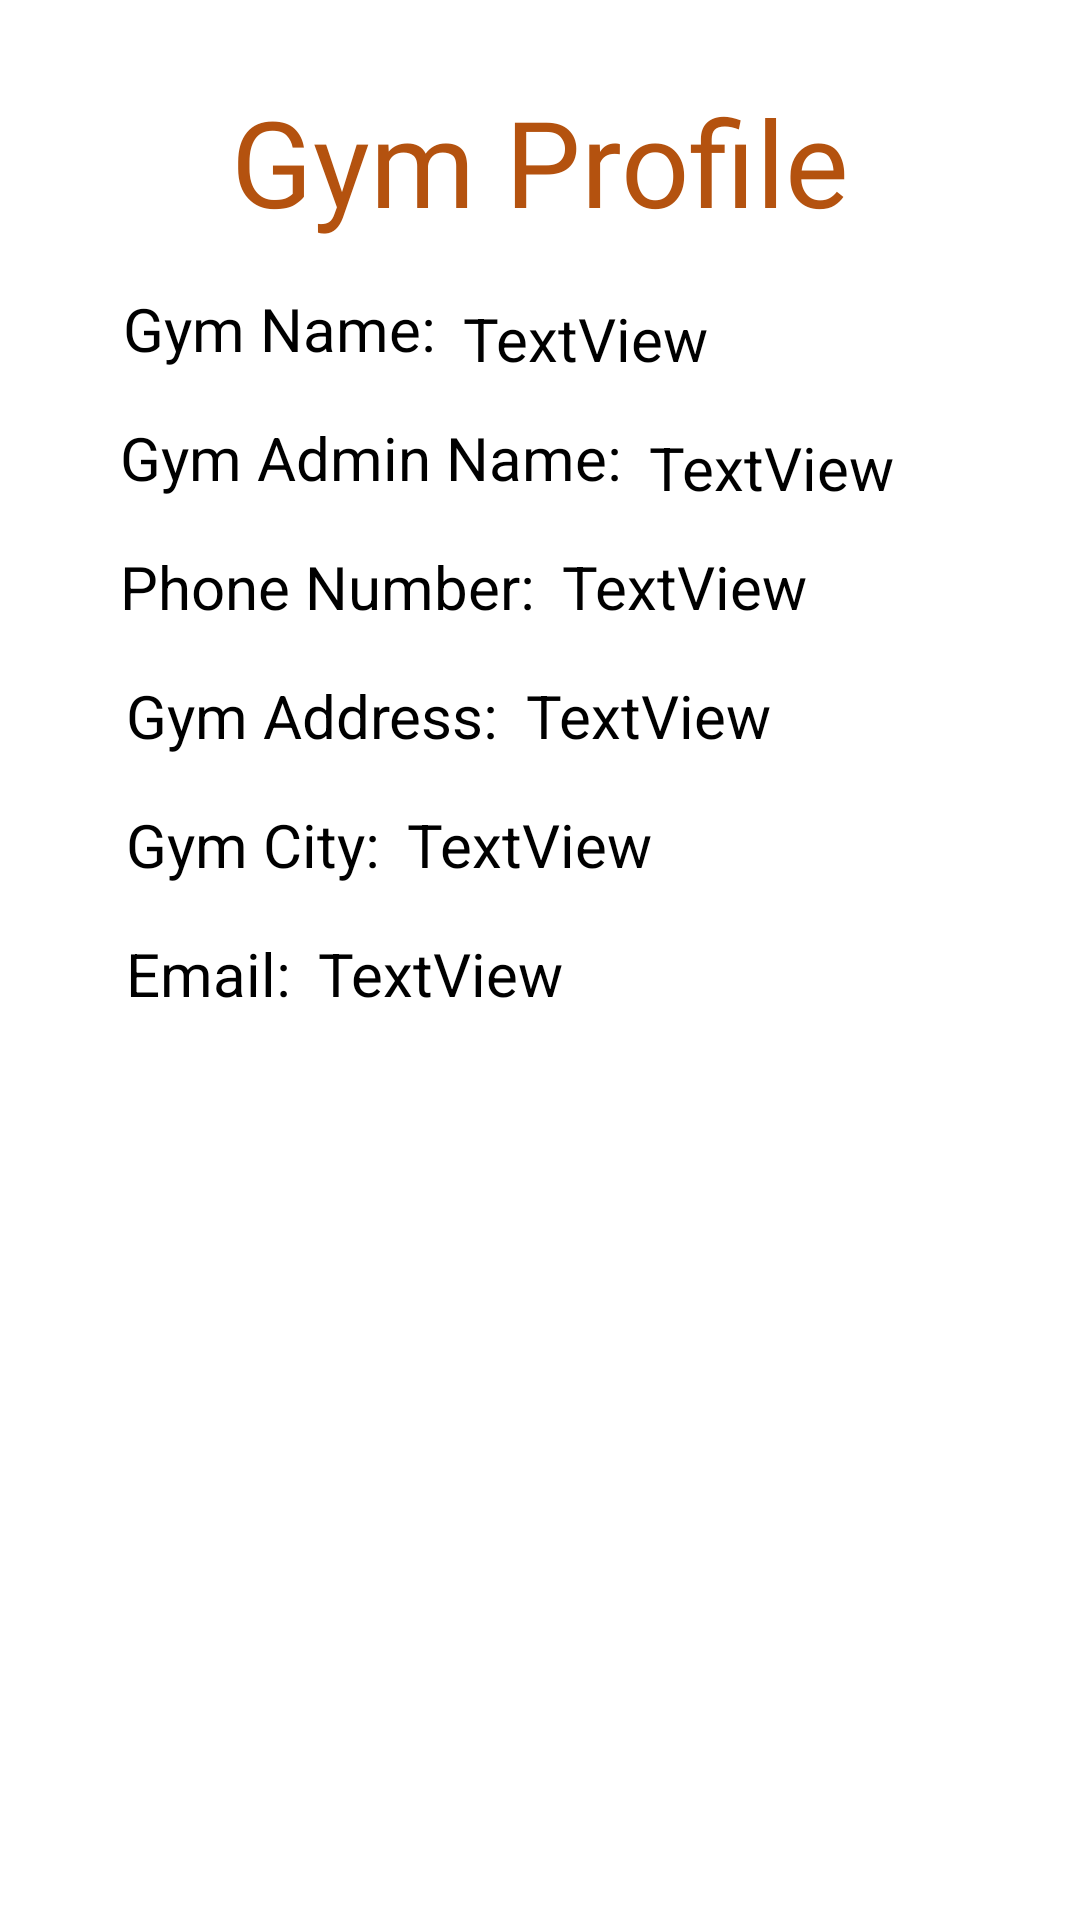

Here is an Android app screen rendered from its layout file. Give the layout XML and the strings, colors and styles it references.
<!-- AndroidManifest.xml: application theme Theme.MyGym -->
<!-- res/layout/activity_show__gym__profile.xml -->
<?xml version="1.0" encoding="utf-8"?>
<androidx.constraintlayout.widget.ConstraintLayout xmlns:android="http://schemas.android.com/apk/res/android"
    xmlns:app="http://schemas.android.com/apk/res-auto"
    xmlns:tools="http://schemas.android.com/tools"
    android:layout_width="match_parent"
    android:layout_height="match_parent"
    tools:context=".Show_Gym_Profile">

    <TextView
        android:id="@+id/textView8"
        android:layout_width="wrap_content"
        android:layout_height="wrap_content"
        android:layout_marginStart="176dp"
        android:layout_marginTop="27dp"
        android:layout_marginEnd="177dp"
        android:gravity="center"
        android:text="Gym Profile"
        android:fontFamily="@font/aladin"

        android:textColor="#B4520F"
        android:textSize="40sp"
        app:layout_constraintEnd_toEndOf="parent"
        app:layout_constraintStart_toStartOf="parent"
        app:layout_constraintTop_toTopOf="parent" />

    <TextView
        android:id="@+id/textView9"
        android:layout_width="wrap_content"
        android:layout_height="wrap_content"
        android:layout_marginStart="41dp"
        android:layout_marginTop="96dp"
        android:text="Gym Name:"
        android:textSize="20sp"
        android:textColor="@color/black"
        app:layout_constraintStart_toStartOf="parent"
        app:layout_constraintTop_toTopOf="parent" />

    <TextView
        android:id="@+id/tv_profile_gymName"
        android:layout_width="wrap_content"
        android:layout_height="wrap_content"
        android:layout_marginStart="9dp"
        android:layout_marginTop="19dp"
        android:text="TextView"
        android:textColor="@color/black"
        android:textSize="20sp"
        app:layout_constraintStart_toEndOf="@+id/textView9"
        app:layout_constraintTop_toBottomOf="@+id/textView8" />

    <TextView
        android:id="@+id/textView14"
        android:layout_width="wrap_content"
        android:layout_height="wrap_content"
        android:layout_marginStart="40dp"
        android:layout_marginTop="16dp"
        android:text="Gym Admin Name:"
        android:textSize="20sp"
        android:textColor="@color/black"
        app:layout_constraintStart_toStartOf="parent"
        app:layout_constraintTop_toBottomOf="@+id/textView9" />

    <TextView
        android:id="@+id/tv_profile_GymAdminName"
        android:layout_width="wrap_content"
        android:layout_height="wrap_content"
        android:layout_marginStart="9dp"
        android:layout_marginTop="16dp"
        android:text="TextView"
        android:textColor="@color/black"
        android:textSize="20sp"
        app:layout_constraintStart_toEndOf="@+id/textView14"
        app:layout_constraintTop_toBottomOf="@+id/tv_profile_gymName" />

    <TextView
        android:id="@+id/textView18"
        android:layout_width="wrap_content"
        android:layout_height="wrap_content"
        android:layout_marginStart="40dp"
        android:layout_marginTop="16dp"
        android:text="Phone Number:"
        android:textColor="@color/black"
        android:textSize="20sp"
        app:layout_constraintStart_toStartOf="parent"
        app:layout_constraintTop_toBottomOf="@+id/textView14" />

    <TextView
        android:id="@+id/tv_profile_GymPhone"
        android:layout_width="wrap_content"
        android:layout_height="wrap_content"
        android:layout_marginStart="9dp"
        android:layout_marginTop="16dp"
        android:text="TextView"
        android:textColor="@color/black"
        android:textSize="20sp"
        app:layout_constraintStart_toEndOf="@+id/textView18"
        app:layout_constraintTop_toBottomOf="@+id/textView14" />

    <TextView
        android:id="@+id/textView22"
        android:layout_width="wrap_content"
        android:layout_height="wrap_content"
        android:layout_marginStart="42dp"
        android:layout_marginTop="16dp"
        android:text="Gym Address:"
        android:textColor="@color/black"
        android:textSize="20sp"
        app:layout_constraintStart_toStartOf="parent"
        app:layout_constraintTop_toBottomOf="@+id/textView18" />

    <TextView
        android:id="@+id/tv_profile_GymAddress"
        android:layout_width="wrap_content"
        android:layout_height="wrap_content"
        android:layout_marginStart="9dp"
        android:layout_marginTop="16dp"
        android:text="TextView"
        android:textColor="@color/black"
        android:textSize="20sp"
        app:layout_constraintStart_toEndOf="@+id/textView22"
        app:layout_constraintTop_toBottomOf="@+id/tv_profile_GymPhone" />

    <TextView
        android:id="@+id/textView26"
        android:layout_width="wrap_content"
        android:layout_height="wrap_content"
        android:layout_marginStart="42dp"
        android:layout_marginTop="16dp"
        android:text="Gym City:"
        android:textColor="@color/black"
        android:textSize="20sp"
        app:layout_constraintStart_toStartOf="parent"
        app:layout_constraintTop_toBottomOf="@+id/textView22" />

    <TextView
        android:id="@+id/tv_profile_GymCity"
        android:layout_width="wrap_content"
        android:layout_height="wrap_content"
        android:layout_marginStart="9dp"
        android:layout_marginTop="16dp"
        android:text="TextView"
        android:textColor="@color/black"
        android:textSize="20sp"
        app:layout_constraintStart_toEndOf="@+id/textView26"
        app:layout_constraintTop_toBottomOf="@+id/tv_profile_GymAddress" />

    <TextView
        android:id="@+id/textView30"
        android:layout_width="wrap_content"
        android:layout_height="wrap_content"
        android:layout_marginStart="42dp"
        android:layout_marginTop="16dp"
        android:text="Email:"
        android:textColor="@color/black"
        android:textSize="20sp"
        app:layout_constraintStart_toStartOf="parent"
        app:layout_constraintTop_toBottomOf="@+id/textView26" />

    <TextView
        android:id="@+id/tv_profile_GymEmail"
        android:layout_width="wrap_content"
        android:layout_height="wrap_content"
        android:layout_marginStart="9dp"
        android:layout_marginTop="16dp"
        android:text="TextView"
        android:textColor="@color/black"
        android:textSize="20sp"
        app:layout_constraintStart_toEndOf="@+id/textView30"
        app:layout_constraintTop_toBottomOf="@+id/tv_profile_GymCity" />

</androidx.constraintlayout.widget.ConstraintLayout>
<!-- resources referenced by this layout -->
<resources>
  <color name="black">#FF000000</color>
  <style name="Theme.MyGym" parent="Theme.MaterialComponents.DayNight.DarkActionBar">
          
          <item name="colorPrimary">@color/mtrl_textinput_default_box_stroke_color</item>
          <item name="colorPrimaryVariant">@color/mtrl_textinput_default_box_stroke_color</item>
          <item name="colorOnPrimary">@color/white</item>
          
          <item name="colorSecondary">@color/teal_200</item>
          <item name="colorSecondaryVariant">@color/teal_700</item>
          <item name="colorOnSecondary">@color/black</item>
          
          <item name="android:statusBarColor" tools:targetApi="l">?attr/colorPrimaryVariant</item>
          
      </style>
  <color name="mtrl_textinput_default_box_stroke_color">#B4520F</color>
  <color name="white">#FFFFFFFF</color>
  <color name="teal_200">#FF03DAC5</color>
  <color name="teal_700">#FF018786</color>
</resources>
